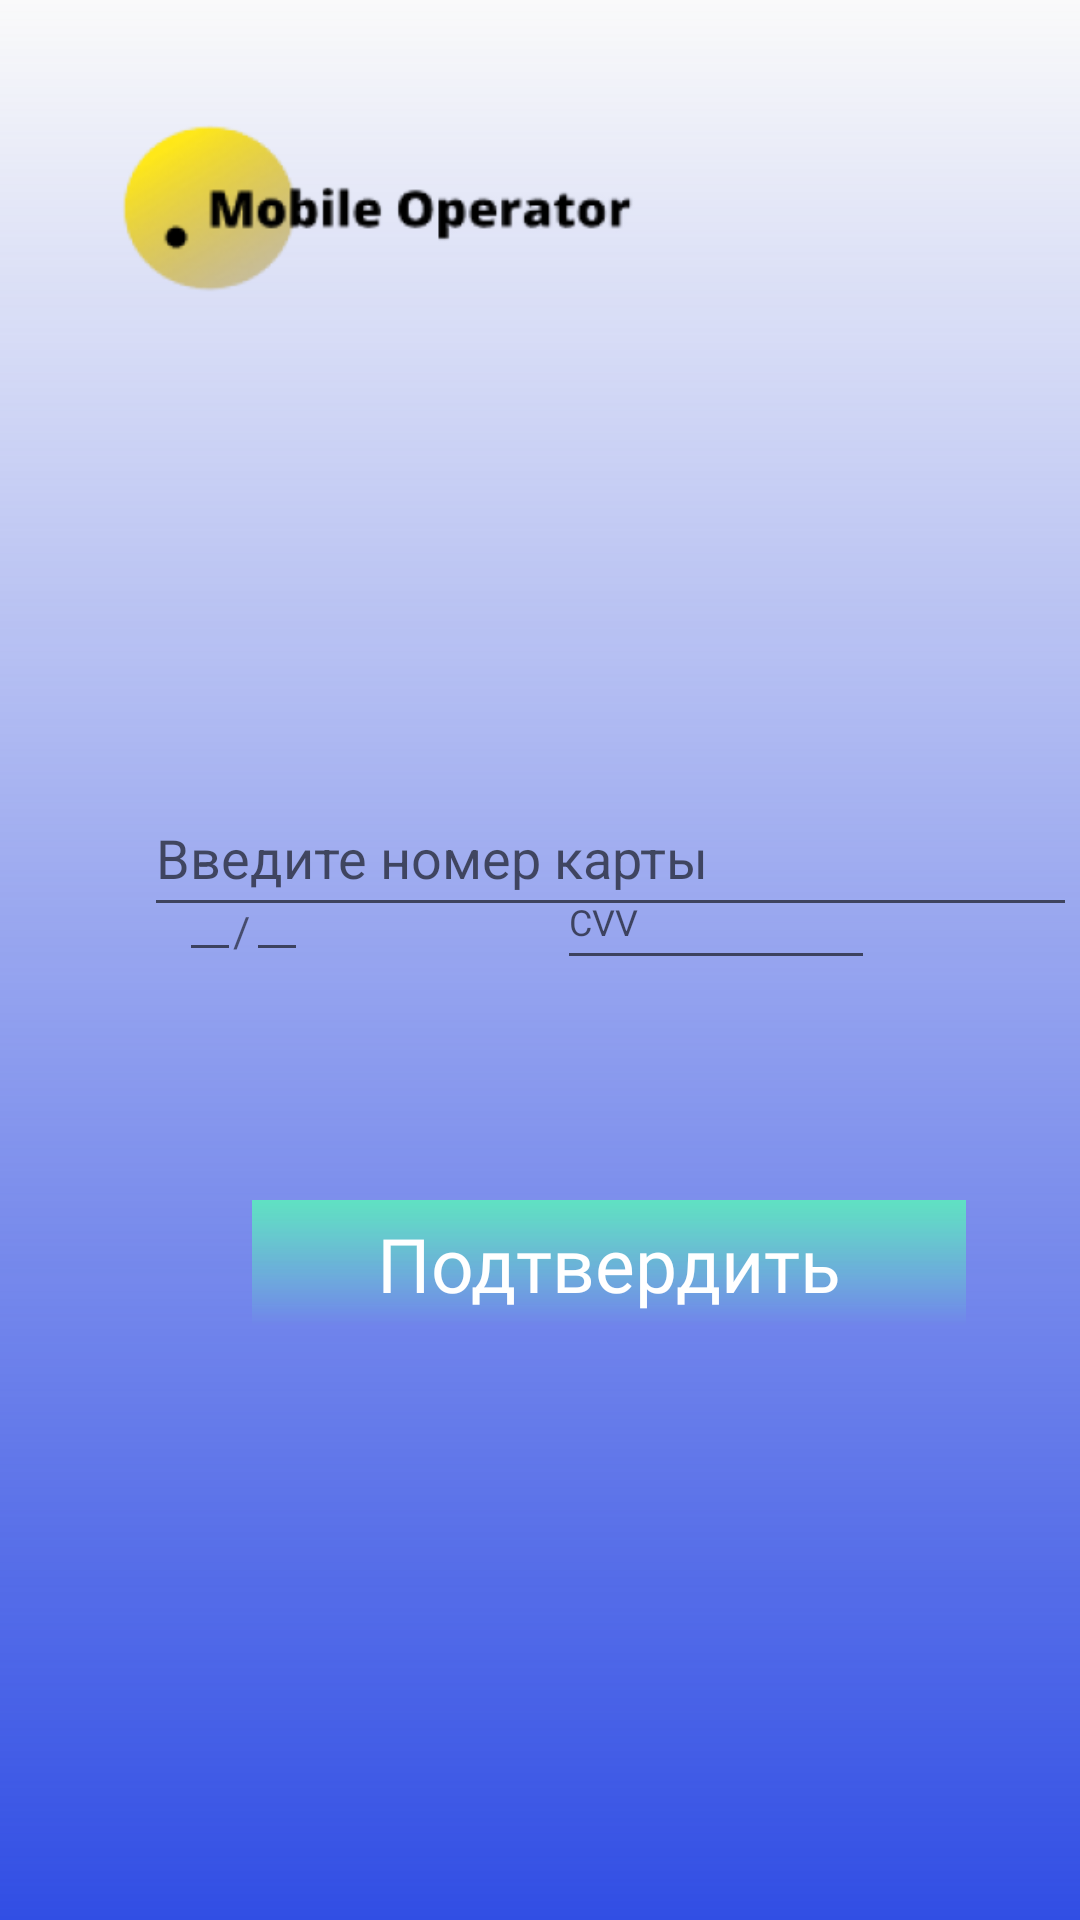

This screen was rendered from an Android layout file. Write that file and the resources it references.
<!-- AndroidManifest.xml: application theme Theme.MobileOperator -->
<!-- res/layout/activity_pay_no_autorized.xml -->
<?xml version="1.0" encoding="utf-8"?>
<androidx.constraintlayout.widget.ConstraintLayout xmlns:android="http://schemas.android.com/apk/res/android"
    xmlns:app="http://schemas.android.com/apk/res-auto"
    xmlns:tools="http://schemas.android.com/tools"
    android:layout_width="match_parent"
    android:layout_height="match_parent"
    android:background="@drawable/bg_gradient"
    tools:context=".refill.PayNoAutorized">

    <com.google.android.material.textfield.TextInputEditText
        android:id="@+id/year2"
        android:layout_width="wrap_content"
        android:layout_height="wrap_content"
        android:inputType="number"
        android:maxLength="2"
        android:password="false"
        android:singleLine="true"
        android:textSize="12sp"
        app:layout_constraintBottom_toBottomOf="parent"
        app:layout_constraintEnd_toEndOf="parent"
        app:layout_constraintHorizontal_bias="0.242"
        app:layout_constraintStart_toStartOf="parent"
        app:layout_constraintTop_toTopOf="parent"
        app:layout_constraintVertical_bias="0.479" />

    <com.google.android.material.textfield.TextInputEditText
        android:id="@+id/month2"
        android:layout_width="wrap_content"
        android:layout_height="wrap_content"
        android:inputType="number"
        android:maxLength="2"
        android:password="false"
        android:singleLine="true"
        android:textSize="12sp"
        app:layout_constraintBottom_toBottomOf="parent"
        app:layout_constraintEnd_toEndOf="parent"
        app:layout_constraintHorizontal_bias="0.176"
        app:layout_constraintStart_toStartOf="parent"
        app:layout_constraintTop_toTopOf="parent"
        app:layout_constraintVertical_bias="0.479" />

    <TextView
        android:id="@+id/textView8"
        android:layout_width="wrap_content"
        android:layout_height="wrap_content"
        android:text="/"
        app:layout_constraintBottom_toBottomOf="parent"
        app:layout_constraintEnd_toEndOf="parent"
        app:layout_constraintHorizontal_bias="0.219"
        app:layout_constraintStart_toStartOf="parent"
        app:layout_constraintTop_toTopOf="parent"
        app:layout_constraintVertical_bias="0.484" />

    <com.google.android.material.textfield.TextInputEditText
        android:id="@+id/cvv"
        android:layout_width="106dp"
        android:layout_height="42dp"
        android:hint="CVV"
        android:inputType="number"
        android:maxLength="3"
        android:password="true"
        android:singleLine="true"
        android:textSize="12sp"
        app:layout_constraintBottom_toBottomOf="parent"
        app:layout_constraintEnd_toEndOf="parent"
        app:layout_constraintHorizontal_bias="0.731"
        app:layout_constraintStart_toStartOf="parent"
        app:layout_constraintTop_toTopOf="parent"
        app:layout_constraintVertical_bias="0.476" />

    <View
        android:id="@+id/recall_button"
        android:layout_width="238dp"
        android:layout_height="42dp"
        android:layout_marginStart="84dp"
        android:layout_marginLeft="84dp"
        android:layout_marginTop="400dp"
        android:background="@drawable/button_gradient"
        android:onClick="confirm_Click"
        app:layout_constraintStart_toStartOf="parent"
        app:layout_constraintTop_toTopOf="parent" />

    <com.google.android.material.textfield.TextInputEditText
        android:id="@+id/card_number"
        android:layout_width="311dp"
        android:layout_height="49dp"
        android:layout_marginStart="48dp"
        android:layout_marginLeft="48dp"
        android:layout_marginTop="260dp"
        android:hint="Введите номер карты"
        android:inputType="number"
        android:maxLength="16"
        android:phoneNumber="false"
        android:singleLine="true"
        app:layout_constraintStart_toStartOf="parent"
        app:layout_constraintTop_toTopOf="parent" />

    <TextView
        android:id="@+id/confirm_button_text"
        android:layout_width="wrap_content"
        android:layout_height="wrap_content"
        android:fontFamily="@font/open_sans_semibold"
        android:text="Подтвердить"
        android:textColor="#FFFFFF"
        android:textSize="25sp"
        app:layout_constraintBottom_toBottomOf="@+id/recall_button"
        app:layout_constraintEnd_toEndOf="@+id/recall_button"
        app:layout_constraintStart_toStartOf="@+id/recall_button"
        app:layout_constraintTop_toTopOf="@+id/recall_button" />

    <ImageView
        android:id="@+id/logo"
        android:layout_width="223dp"
        android:layout_height="105dp"
        android:layout_marginStart="16dp"
        android:layout_marginLeft="16dp"
        android:layout_marginTop="16dp"
        app:layout_constraintStart_toStartOf="parent"
        app:layout_constraintTop_toTopOf="parent"
        app:srcCompat="@mipmap/logo_foreground" />

</androidx.constraintlayout.widget.ConstraintLayout>
<!-- resources referenced by this layout -->
<resources>
  <!-- drawable bg_gradient (drawable) -->
  <?xml version="1.0" encoding="utf-8"?>
  <shape xmlns:android="http://schemas.android.com/apk/res/android"
      android:shape="rectangle">
      <gradient
          android:angle="-45"
          android:startColor="#00122794"
          android:endColor="#314EE4"
          android:type="linear"/>
  </shape>
  <!-- drawable button_gradient (drawable) -->
  <?xml version="1.0" encoding="utf-8"?>
  <shape xmlns:android="http://schemas.android.com/apk/res/android"
      android:shape="rectangle">
      <gradient
          android:angle="-45"
          android:startColor="#5FE1C2"
          android:endColor="#0000FFF0"
          android:type="linear"/>
  </shape>
  <!-- mipmap logo_foreground: png bitmap (mipmap-xhdpi, 22657 bytes) -->
  <style name="Theme.MobileOperator" parent="Theme.AppCompat.Light.DarkActionBar">
          
          <item name="colorPrimary">@color/purple_500</item>
          <item name="colorPrimaryVariant">@color/purple_700</item>
          <item name="colorOnPrimary">@color/white</item>
          
          <item name="colorSecondary">@color/teal_200</item>
          <item name="colorSecondaryVariant">@color/teal_700</item>
          <item name="colorOnSecondary">@color/black</item>
          
          <item name="android:statusBarColor" tools:targetApi="l">?attr/colorPrimaryVariant</item>
          
      </style>
  <!-- not gathered from this repository: default colours our renderer supplied (Android Studio template values) -->
  <color name="purple_500">#FF6200EE</color>
  <color name="purple_700">#FF3700B3</color>
  <color name="teal_200">#FF03DAC5</color>
  <color name="teal_700">#FF018786</color>
  <color name="black">#FF000000</color>
  <color name="white">#FFFFFFFF</color>
</resources>
